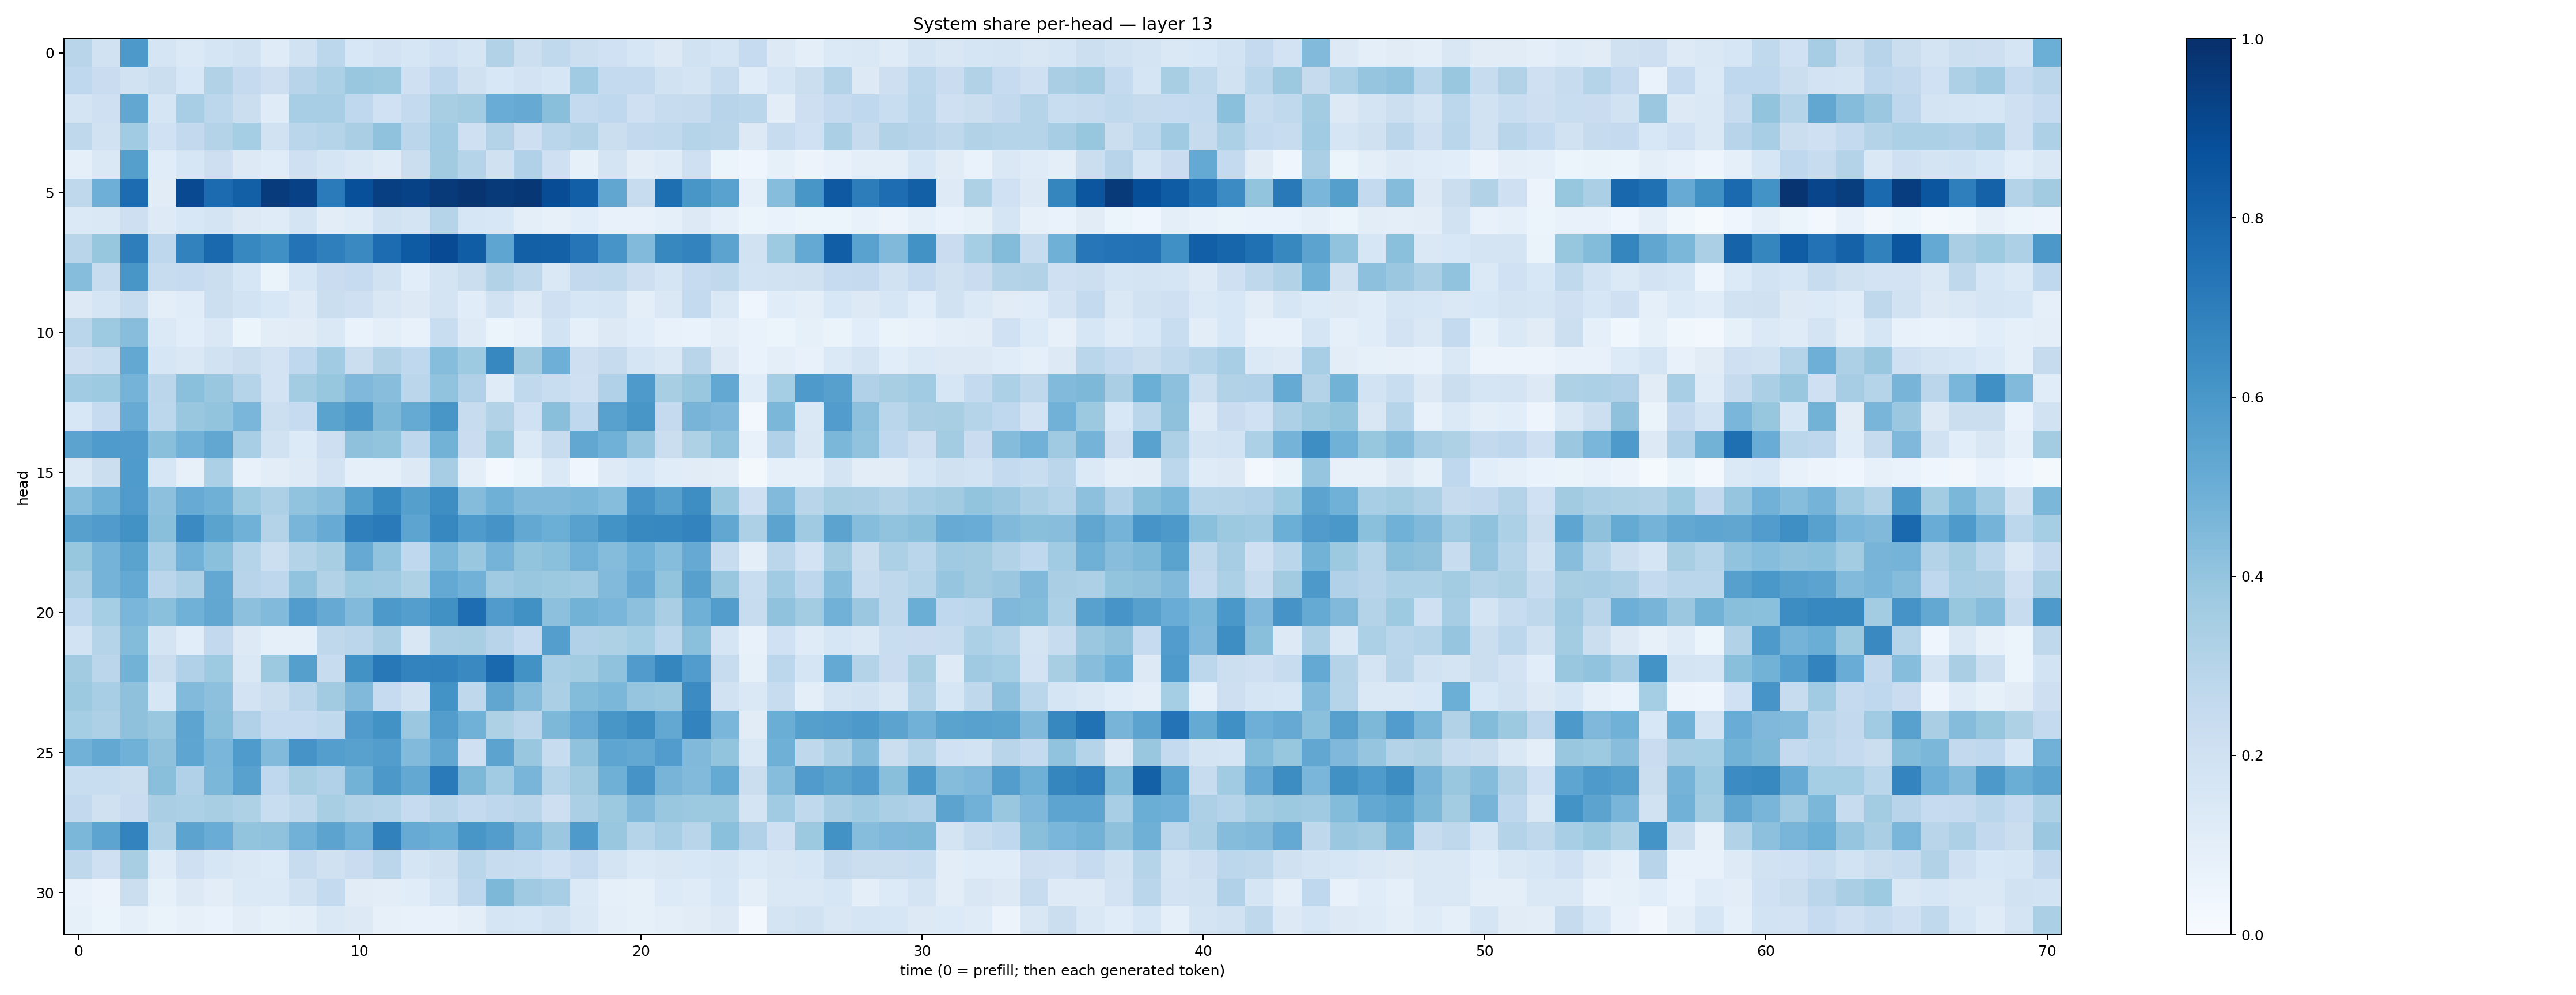

The file beside this chart, header and first rows:
0.2927725, 0.19120736, 0.5922933, 0.16729686, 0.13715906, 0.16497283, 0.19481514, 0.11946554, 0.19065541, 0.28082317, 0.1531311, 0.1823009, 0.16050713, 0.1998657, 0.16719615, 0.3095575, 0.21540618, 0.26363525, 0.21637684, 0.19964595, 0.15842678, 0.13020805, 0.19140981, 0.17041782
0.2682, 0.2303, 0.1927, 0.2199, 0.1562, 0.3102, 0.2533, 0.2131, 0.2947, 0.3288, 0.3829, 0.377, 0.2098, 0.2761, 0.1986, 0.1556, 0.1811, 0.1597, 0.3666, 0.2539, 0.2558, 0.1876, 0.1764, 0.2404
0.1765, 0.2052, 0.528, 0.1644, 0.3452, 0.2785, 0.2263, 0.1195, 0.346, 0.344, 0.2664, 0.2024, 0.2553, 0.3432, 0.3586, 0.5072, 0.5153, 0.4225, 0.2567, 0.2687, 0.2087, 0.2379, 0.2443, 0.2931
0.2701, 0.1933, 0.3665, 0.1993, 0.2611, 0.3083, 0.354, 0.1929, 0.2856, 0.2982, 0.3382, 0.4094, 0.2836, 0.3654, 0.2033, 0.3051, 0.2127, 0.288, 0.3142, 0.2225, 0.2582, 0.2638, 0.2982, 0.2896
0.08939, 0.1479, 0.5664, 0.1135, 0.1571, 0.2121, 0.1261, 0.1167, 0.2098, 0.1653, 0.1477, 0.1207, 0.2205, 0.3607, 0.2983, 0.199, 0.3197, 0.2077, 0.08405, 0.1785, 0.104, 0.1205, 0.2036, 0.05251
0.2717, 0.4936, 0.767, 0.1098, 0.9022, 0.7707, 0.8147, 0.9553, 0.9308, 0.7073, 0.876, 0.9398, 0.9295, 0.9633, 0.9834, 0.9635, 0.9708, 0.89, 0.8186, 0.5318, 0.2388, 0.7604, 0.6023, 0.5512
0.1386, 0.1419, 0.2125, 0.1217, 0.1556, 0.1722, 0.126, 0.1207, 0.1727, 0.1024, 0.1209, 0.1923, 0.1741, 0.2977, 0.1591, 0.1555, 0.0978, 0.07995, 0.1059, 0.07202, 0.07157, 0.08776, 0.1316, 0.08876
0.2928, 0.3922, 0.6966, 0.2761, 0.6818, 0.7788, 0.6675, 0.6305, 0.7422, 0.6925, 0.6559, 0.7688, 0.8333, 0.8908, 0.826, 0.5379, 0.8145, 0.8094, 0.7278, 0.606, 0.4424, 0.6636, 0.6774, 0.5463
0.4327, 0.2421, 0.6041, 0.2394, 0.2475, 0.2203, 0.1603, 0.06638, 0.1607, 0.2281, 0.2465, 0.1894, 0.1057, 0.1792, 0.2245, 0.3104, 0.2725, 0.144, 0.2589, 0.2627, 0.2119, 0.1666, 0.2485, 0.265
0.1261, 0.1699, 0.2366, 0.1014, 0.1166, 0.2163, 0.1866, 0.153, 0.123, 0.2191, 0.2102, 0.1503, 0.1305, 0.1788, 0.1156, 0.1914, 0.1229, 0.2072, 0.1565, 0.1644, 0.09837, 0.1419, 0.2559, 0.146
0.2871, 0.3732, 0.4281, 0.139, 0.1085, 0.1427, 0.05931, 0.1016, 0.1132, 0.1472, 0.06772, 0.09972, 0.07688, 0.2316, 0.1247, 0.05105, 0.0781, 0.1852, 0.09161, 0.1267, 0.1064, 0.07489, 0.06921, 0.09436
0.211, 0.233, 0.5238, 0.1571, 0.148, 0.1926, 0.2239, 0.1806, 0.2668, 0.364, 0.2219, 0.3124, 0.2673, 0.4318, 0.3744, 0.6666, 0.3629, 0.4944, 0.2119, 0.2429, 0.1697, 0.1442, 0.2897, 0.1284
0.367, 0.375, 0.4733, 0.2814, 0.4197, 0.3845, 0.3045, 0.1836, 0.3561, 0.3917, 0.4531, 0.4267, 0.2846, 0.4034, 0.3178, 0.1209, 0.2649, 0.2321, 0.2092, 0.3172, 0.586, 0.3413, 0.3845, 0.5257
0.1558, 0.2488, 0.5084, 0.2812, 0.3905, 0.3985, 0.4612, 0.2169, 0.2499, 0.549, 0.5956, 0.4568, 0.5169, 0.6021, 0.2402, 0.3158, 0.2024, 0.4236, 0.2695, 0.5554, 0.6035, 0.2535, 0.4721, 0.4503
0.5442, 0.584, 0.581, 0.4222, 0.4823, 0.5295, 0.3456, 0.1923, 0.1356, 0.2133, 0.4136, 0.3985, 0.274, 0.4775, 0.2291, 0.3767, 0.1372, 0.2407, 0.5307, 0.4859, 0.3964, 0.2188, 0.3236, 0.406
0.1415, 0.224, 0.5821, 0.1641, 0.08158, 0.3284, 0.07534, 0.1037, 0.1221, 0.1807, 0.09164, 0.09232, 0.1279, 0.3493, 0.09537, 0.03093, 0.05186, 0.1391, 0.03907, 0.1248, 0.1546, 0.1154, 0.1124, 0.1044
0.4322, 0.4886, 0.582, 0.4152, 0.5109, 0.4897, 0.374, 0.3272, 0.4061, 0.4278, 0.5642, 0.6594, 0.5662, 0.6383, 0.4372, 0.491, 0.4457, 0.4479, 0.4578, 0.4331, 0.6097, 0.5603, 0.6398, 0.3866
0.5613, 0.582, 0.6214, 0.4257, 0.6491, 0.5494, 0.4861, 0.3071, 0.466, 0.5088, 0.6937, 0.7141, 0.5424, 0.6641, 0.5825, 0.6122, 0.5236, 0.4979, 0.5575, 0.6199, 0.6578, 0.6643, 0.6765, 0.5288
0.3916, 0.4747, 0.5489, 0.3448, 0.4832, 0.4194, 0.3015, 0.2155, 0.3069, 0.3409, 0.5119, 0.4026, 0.2684, 0.4599, 0.3879, 0.4732, 0.4018, 0.4202, 0.4832, 0.4353, 0.4874, 0.4321, 0.5149, 0.2354
0.3354, 0.4755, 0.5209, 0.2813, 0.3279, 0.526, 0.2963, 0.2745, 0.4041, 0.313, 0.3728, 0.3711, 0.322, 0.52, 0.4834, 0.3676, 0.3888, 0.3761, 0.3683, 0.4446, 0.5133, 0.4017, 0.562, 0.3838
0.2674, 0.3538, 0.4645, 0.4193, 0.4846, 0.5302, 0.4163, 0.4418, 0.5781, 0.5124, 0.4427, 0.5935, 0.5669, 0.6266, 0.7654, 0.5801, 0.6265, 0.4152, 0.4786, 0.4646, 0.4159, 0.3374, 0.4908, 0.5733
0.1842, 0.3016, 0.4395, 0.1758, 0.1067, 0.2603, 0.1315, 0.09257, 0.08888, 0.2718, 0.2836, 0.3359, 0.1502, 0.3361, 0.3401, 0.2957, 0.2469, 0.5668, 0.3197, 0.3208, 0.3548, 0.2777, 0.4187, 0.1653
0.3621, 0.2816, 0.4792, 0.2193, 0.3175, 0.3725, 0.1447, 0.3751, 0.5628, 0.241, 0.6231, 0.7206, 0.6769, 0.6819, 0.6533, 0.7819, 0.6216, 0.3453, 0.3572, 0.4101, 0.5799, 0.6693, 0.5754, 0.2406
0.3751, 0.3467, 0.4131, 0.163, 0.4453, 0.4169, 0.182, 0.2242, 0.2838, 0.3595, 0.4469, 0.2478, 0.1927, 0.6185, 0.2703, 0.5313, 0.436, 0.3342, 0.4391, 0.459, 0.3957, 0.3906, 0.6481, 0.1947
0.3541, 0.3259, 0.413, 0.3886, 0.541, 0.4233, 0.317, 0.2462, 0.2489, 0.2618, 0.5813, 0.6241, 0.3806, 0.5716, 0.4881, 0.3224, 0.2833, 0.4553, 0.5097, 0.6036, 0.6444, 0.527, 0.6771, 0.4611
0.4841, 0.5271, 0.488, 0.4126, 0.5372, 0.4625, 0.5843, 0.4431, 0.6133, 0.5667, 0.5569, 0.5741, 0.4452, 0.5305, 0.2068, 0.5462, 0.3838, 0.2367, 0.4091, 0.5387, 0.5239, 0.5759, 0.4483, 0.4009
0.2336, 0.2341, 0.2197, 0.4247, 0.3165, 0.4585, 0.5566, 0.2675, 0.3432, 0.3202, 0.4801, 0.5967, 0.526, 0.7129, 0.4534, 0.3652, 0.4657, 0.3023, 0.3598, 0.49, 0.6122, 0.4693, 0.4436, 0.5183
0.2591, 0.1973, 0.2284, 0.3377, 0.3299, 0.3437, 0.3237, 0.234, 0.2697, 0.3407, 0.3101, 0.3008, 0.2487, 0.2908, 0.2553, 0.2756, 0.2923, 0.211, 0.3333, 0.3768, 0.4464, 0.3833, 0.3769, 0.3777
0.458, 0.5423, 0.6778, 0.3144, 0.5458, 0.5049, 0.4021, 0.4088, 0.4831, 0.5449, 0.4835, 0.6864, 0.5112, 0.4974, 0.6051, 0.5739, 0.4678, 0.3816, 0.5873, 0.3883, 0.304, 0.3476, 0.291, 0.4217
0.2728, 0.206, 0.3402, 0.1204, 0.2088, 0.1601, 0.1436, 0.1349, 0.2409, 0.1974, 0.2288, 0.2834, 0.1659, 0.1962, 0.2878, 0.2373, 0.2314, 0.2022, 0.2479, 0.1719, 0.1389, 0.1505, 0.1545, 0.1668
0.07462, 0.05567, 0.2264, 0.08343, 0.126, 0.1034, 0.1377, 0.1392, 0.1881, 0.2547, 0.112, 0.1053, 0.1142, 0.1652, 0.2771, 0.4559, 0.3705, 0.3448, 0.1401, 0.09349, 0.08341, 0.133, 0.1176, 0.1584
0.08579, 0.05145, 0.08603, 0.06254, 0.07822, 0.06788, 0.1016, 0.08486, 0.09727, 0.144, 0.13, 0.07846, 0.07656, 0.07176, 0.09491, 0.1651, 0.1604, 0.1877, 0.1471, 0.09699, 0.085, 0.0976, 0.1116, 0.1267
